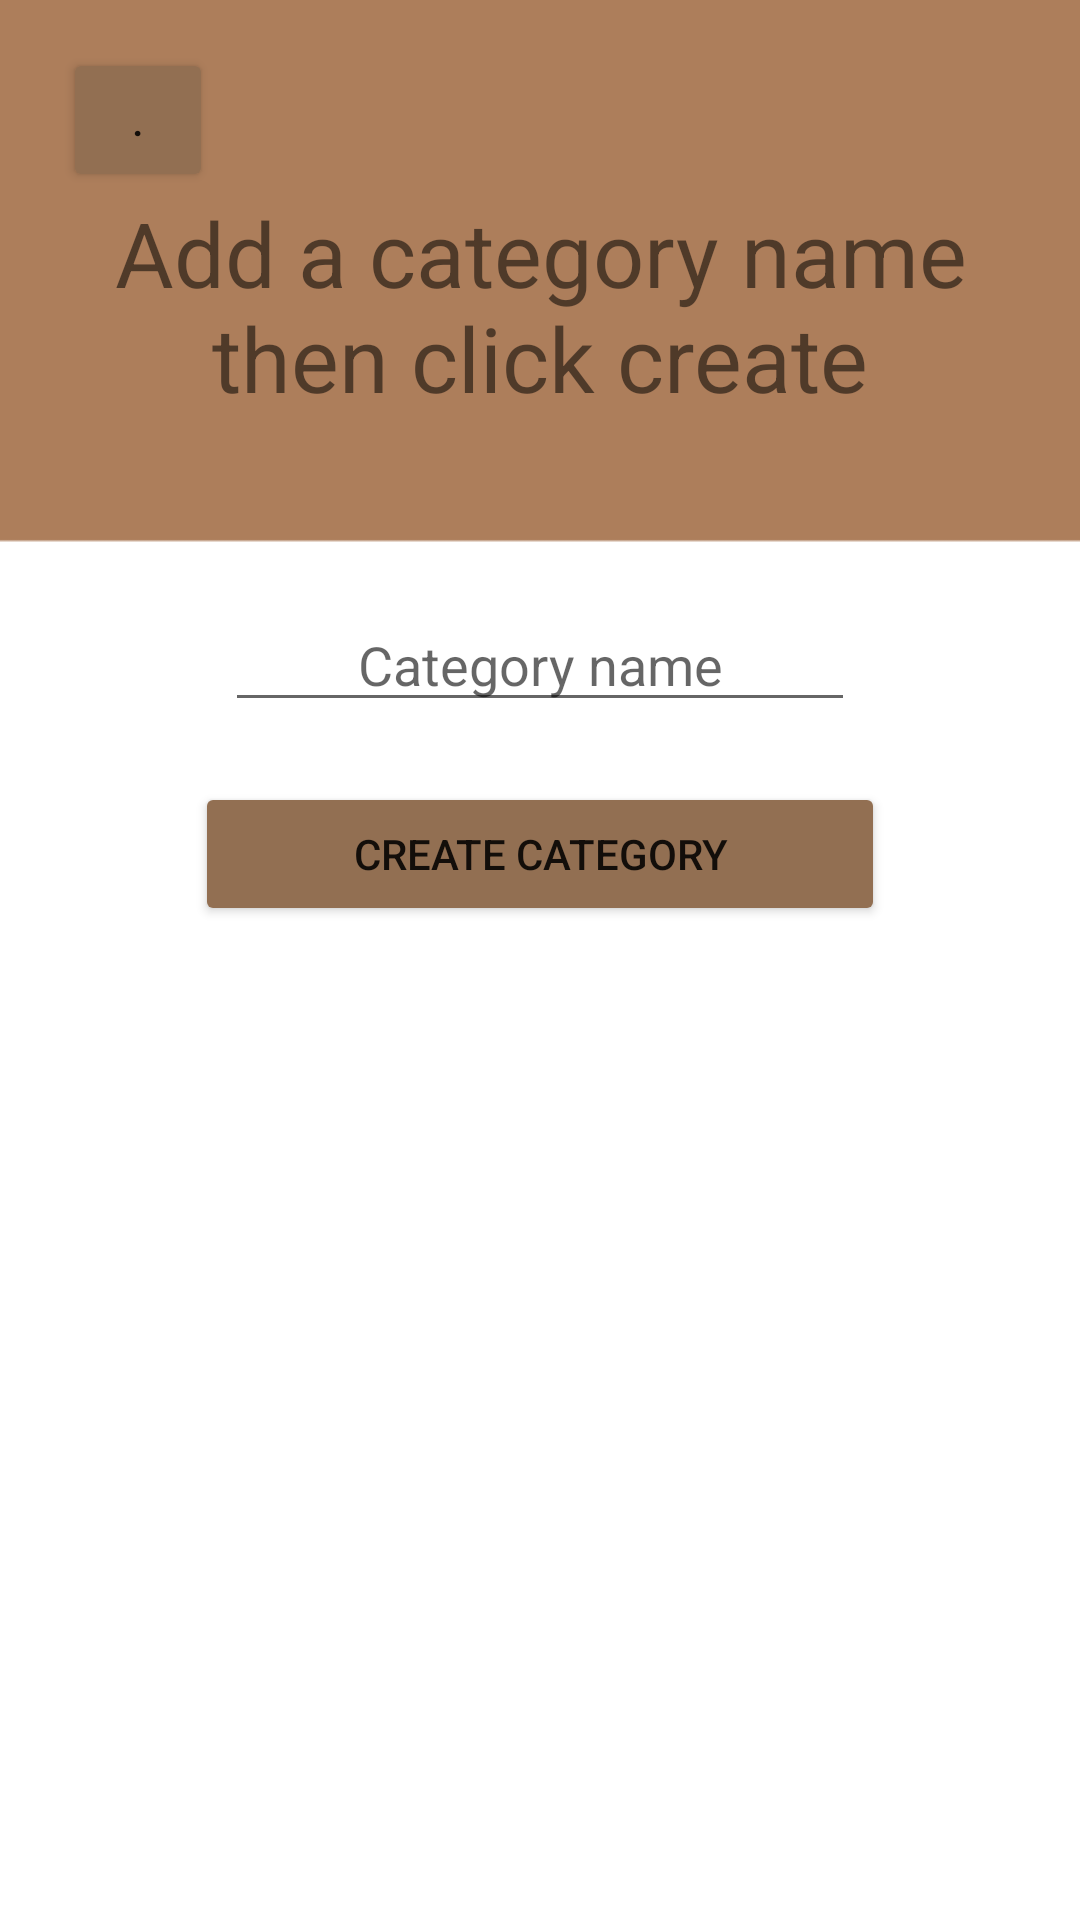

Layout XML and referenced resources for this Android screen:
<!-- AndroidManifest.xml: application theme Theme.StoreDrobe -->
<!-- res/layout/activity_category_popup_page.xml -->
<?xml version="1.0" encoding="utf-8"?>
<LinearLayout xmlns:android="http://schemas.android.com/apk/res/android"
    xmlns:tools="http://schemas.android.com/tools"
    android:layout_width="match_parent"
    android:layout_height="match_parent"
    android:padding="16dp"
    android:layout_margin="16dp"
    android:orientation="vertical"
    android:background="@drawable/brownheaderbg">

    <Button
        android:id="@+id/backButton2"
        android:layout_width="50dp"
        android:layout_height="wrap_content"
        android:layout_marginLeft="5dp"
        android:backgroundTint="@color/SDbrown"
        android:drawableEnd="@drawable/backicon"
        android:text="." />

    <TextView
        android:id="@+id/textView9"
        android:layout_width="match_parent"
        android:layout_height="wrap_content"
        android:text="Add a category name then click create"
        android:textSize="30dp"
        android:textAlignment="center"/>

    <EditText
        android:id="@+id/categoryTB"
        android:layout_width="wrap_content"
        android:layout_height="wrap_content"
        android:layout_gravity="center"
        android:layout_marginTop="60dp"
        android:ems="10"
        android:inputType="textPersonName"
        android:textAlignment="center"
        android:hint="Category name" />

    <Button
        android:id="@+id/categoryBTN"
        android:layout_width="230dp"
        android:layout_height="wrap_content"
        android:layout_gravity="center"
        android:layout_marginTop="20dp"
        android:backgroundTint="@color/SDbrown"
        android:text="Create category" />
</LinearLayout>
<!-- resources referenced by this layout -->
<resources>
  <color name="SDbrown">#FF926F52</color>
  <!-- drawable brownheaderbg: png bitmap (drawable, 2409 bytes) -->
  <style name="Theme.StoreDrobe" parent="Theme.MaterialComponents.DayNight.NoActionBar">
          
          <item name="colorPrimary">@color/purple_500</item>
          <item name="colorPrimaryVariant">@color/SDbrown</item>
          <item name="colorOnPrimary">@color/white</item>
          
          <item name="colorSecondary">@color/teal_200</item>
          <item name="colorSecondaryVariant">@color/teal_700</item>
          <item name="colorOnSecondary">@color/black</item>
          
          <item name="android:statusBarColor" tools:targetApi="l">?attr/colorPrimaryVariant</item>
          
      </style>
  <color name="purple_500">#FF6200EE</color>
  <color name="white">#FFFFFFFF</color>
  <color name="teal_200">#FF03DAC5</color>
  <color name="teal_700">#FF018786</color>
  <color name="black">#FF000000</color>
</resources>
